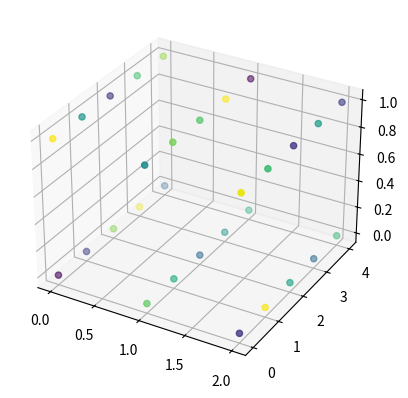

Python code for this plot:
"""
Dato il seguente tensore multidimensionale:
"""

import numpy as np
import matplotlib.pyplot as plt

# Create a 3-dimensional tensor (values between -1  and 1)
tensor = np.random.uniform(-1, 1, (3, 5, 2))

fig = plt.figure()
ax = fig.add_subplot(111, projection='3d')
x, y, z = tensor.nonzero()
ax.scatter(x, y, z, c=tensor[x, y, z], cmap='viridis')
plt.show()

print("\n", tensor)
print("\n", tensor.shape)


#Esplora il tensore con dei cicli for, stampando solo i valori maggiori di 0
for x in range(tensor.shape[0]):
    for y in range(tensor.shape[1]):
        for z in range(tensor.shape[2]):
            if tensor[x, y, z] < 0:
                print(tensor[x,y,z], end='')

print("\n")

canal2 = tensor[:2, :2 :2]

print("\n", canal2)



